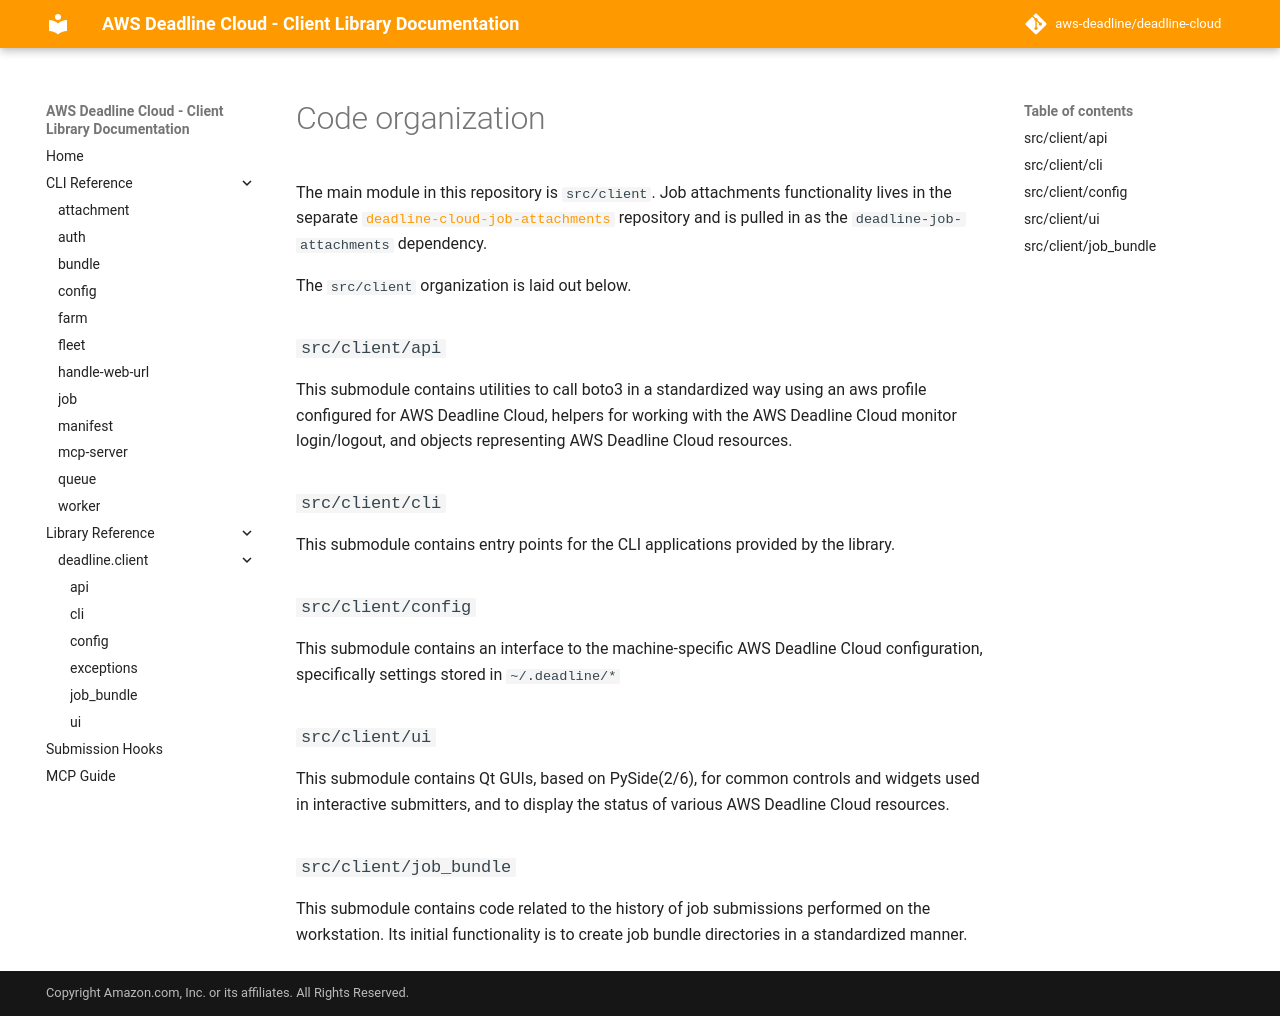

repository: kavmur/deadline-cloud · page: code_reference/code_organization/index.html · generator: mkdocs

# Code organization

This repository is split up into two main modules:
1. `src/client`
2. `src/job_attachments`

The `src/client` organization is laid out below.

### `src/client/api`

This submodule contains utilities to call boto3 in a standardized way
using an aws profile configured for AWS Deadline Cloud, helpers for working with the
AWS Deadline Cloud monitor login/logout, and objects representing AWS Deadline Cloud
resources.

### `src/client/cli`

This submodule contains entry points for the CLI applications provided
by the library.

### `src/client/config`

This submodule contains an interface to the machine-specific AWS Deadline Cloud
configuration, specifically settings stored in `~/.deadline/*`

### `src/client/ui`

This submodule contains Qt GUIs, based on PySide(2/6), for common controls
and widgets used in interactive submitters, and to display the status
of various AWS Deadline Cloud resources.

### `src/client/job_bundle`

This submodule contains code related to the history of job submissions
performed on the workstation. Its initial functionality is to create
job bundle directories in a standardized manner.
